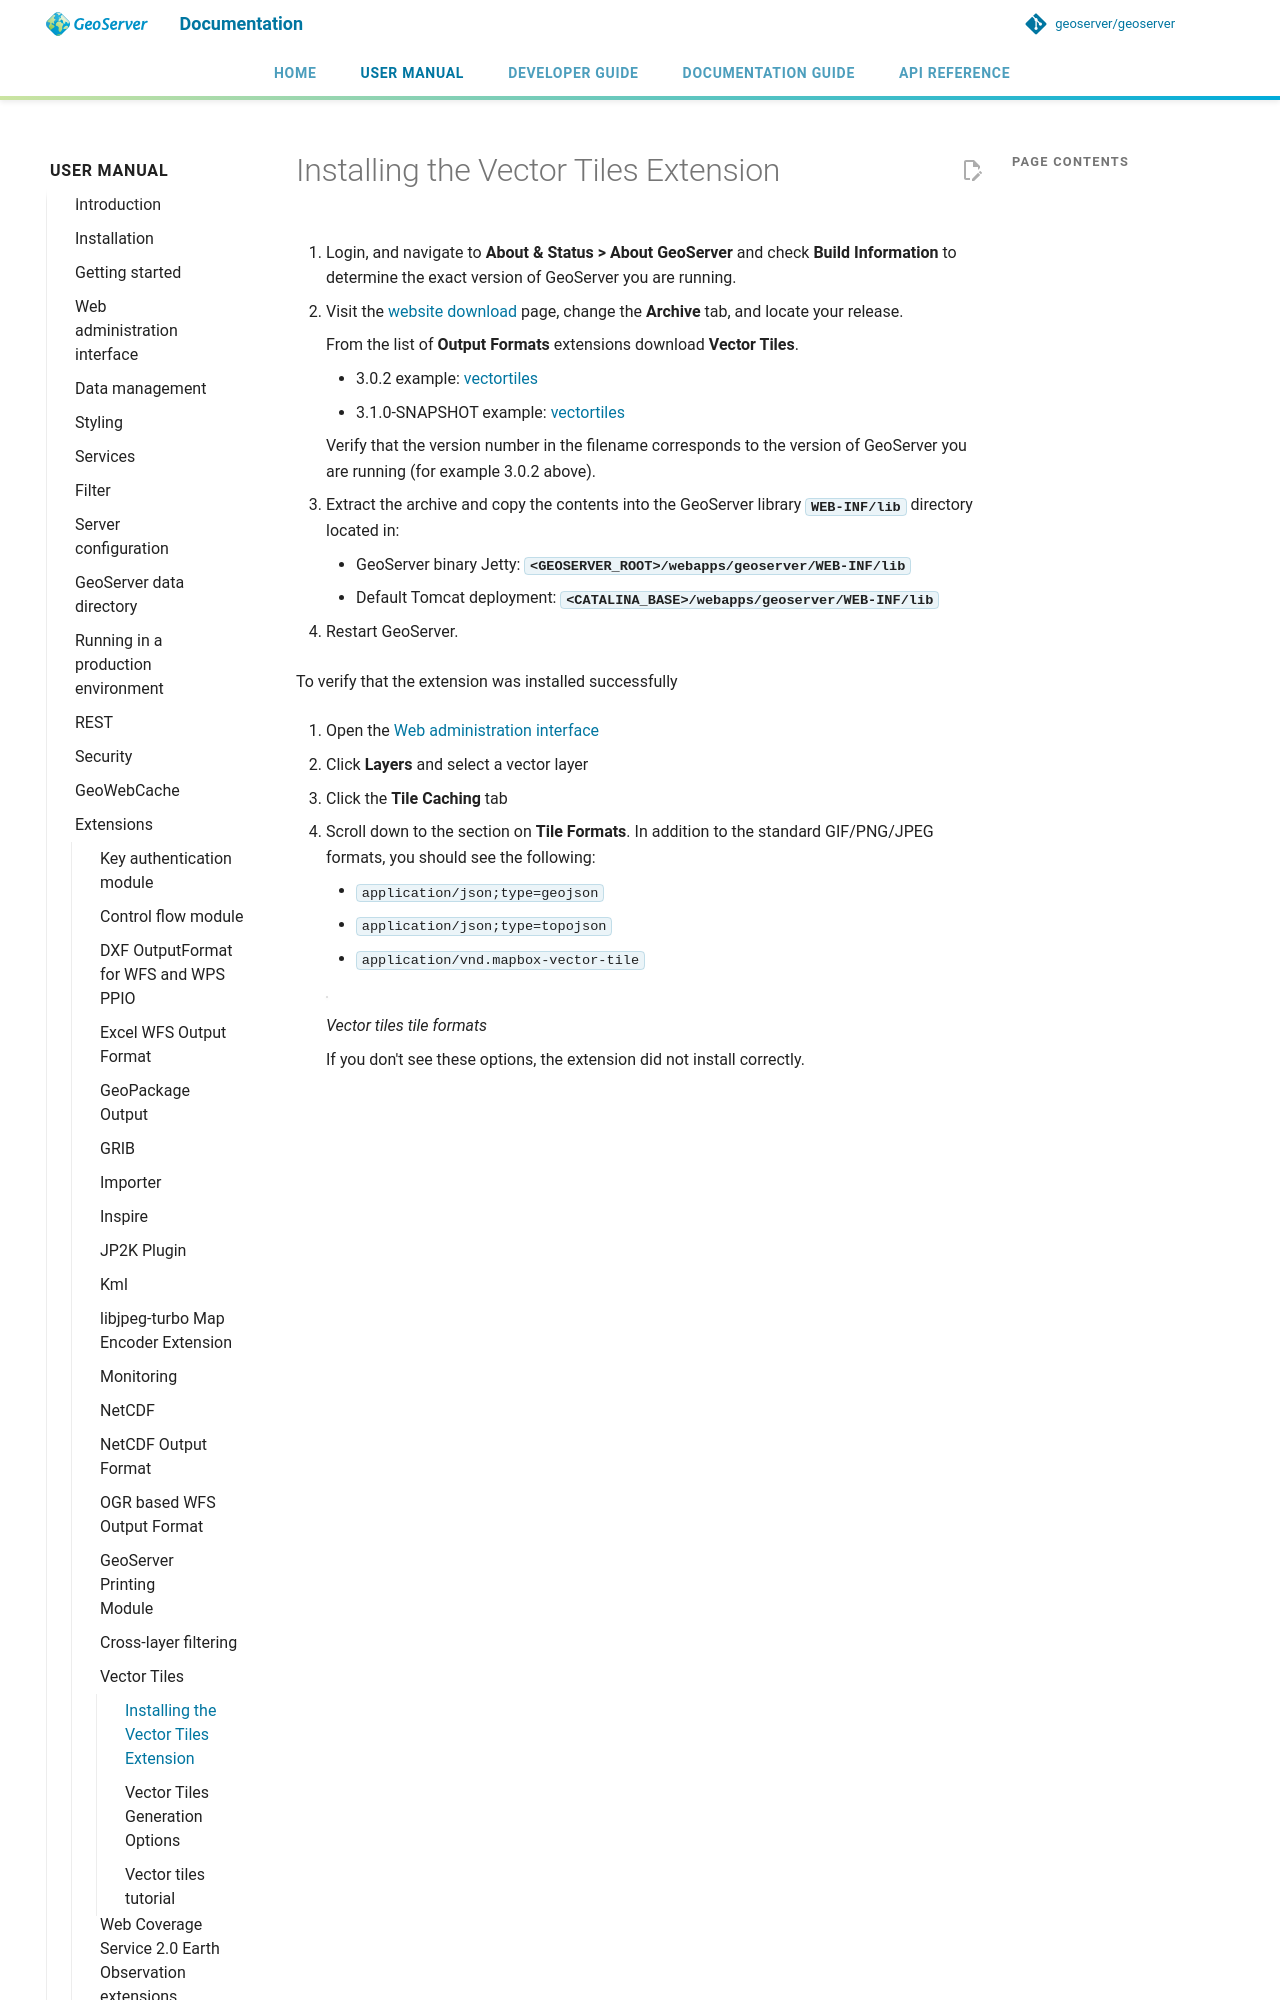

repository: petersmythe/geoserver · page: latest/en/user/extensions/vectortiles/install/index.html · generator: mkdocs

---
render_macros: true
---


# Installing the Vector Tiles Extension

1.  Login, and navigate to **About & Status > About GeoServer** and check **Build Information** to determine the exact version of GeoServer you are running.

2.  Visit the [website download](https://geoserver.org/download) page, change the **Archive** tab, and locate your release.

    From the list of **Output Formats** extensions download **Vector Tiles**.

    - {{ release }} example: [vectortiles](https://sourceforge.net/projects/geoserver/files/GeoServer/{{ release }}/extensions/geoserver-{{ release }}-vectortiles-plugin.zip)
    - {{ snapshot }} example: [vectortiles](https://build.geoserver.org/geoserver/main/ext-latest/geoserver-{{ snapshot }}-vectortiles-plugin.zip)

    Verify that the version number in the filename corresponds to the version of GeoServer you are running (for example {{ release }} above).

3.  Extract the archive and copy the contents into the GeoServer library **`WEB-INF/lib`** directory located in:
